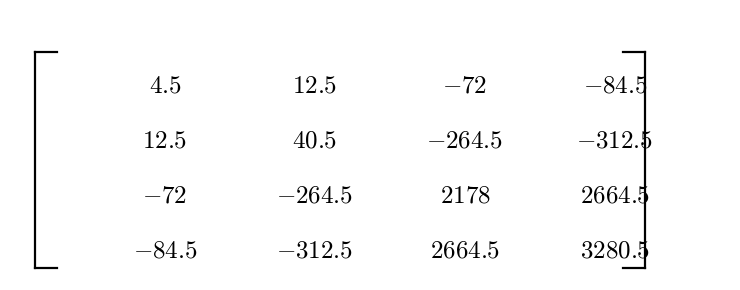

Recreate this plot in Python. (Note: this script raises an exception after producing the figure.)
#!/usr/bin/env python3
"""Render the 4x4 Q matrix with spanning square brackets for slide 038.
Brackets are drawn as vector lines (spanning all four rows), numbers set in the
CM math font. Transparent PNG at 600 dpi.
"""
import json
import os

import matplotlib
matplotlib.use("Agg")
import matplotlib.pyplot as plt
import numpy as np
from PIL import Image

matplotlib.rcParams["mathtext.fontset"] = "cm"
matplotlib.rcParams["mathtext.default"] = "it"

DPI = 600
OUT = ("/home/codespace/ai_llm_slides/videos/machine-learning/"
       "06_svm_with_kernels_quadratic_programming_libraries/recreated_pptx/build/eq_038/q_matrix.png")

ROWS = [
    ["4.5", "12.5", "-72", "-84.5"],
    ["12.5", "40.5", "-264.5", "-312.5"],
    ["-72", "-264.5", "2178", "2664.5"],
    ["-84.5", "-312.5", "2664.5", "3280.5"],
]
FS = 18
COL_W = 1.5
ROW_H = 0.55

fig = plt.figure(figsize=(COL_W * 4 + 1.2, ROW_H * 4 + 0.5), dpi=DPI)
fig.patch.set_alpha(0.0)
ax = fig.add_axes([0, 0, 1, 1])
ax.set_xlim(0, COL_W * 4 + 1.2)
ax.set_ylim(0, ROW_H * 4 + 0.5)
ax.axis("off")

for r, row in enumerate(ROWS):
    for c, val in enumerate(row):
        ax.text(0.9 + c * COL_W + COL_W / 2 - 0.1, (3 - r) * ROW_H + ROW_H / 2 + 0.02,
                f"${val}$", fontsize=FS, color="#000000", ha="center", va="center")

# square brackets spanning all four rows
x_l, x_r = 0.25, 0.9 + 3 * COL_W + COL_W - 0.55
y_b, y_t = 0.12, ROW_H * 4 + 0.08
tick = 0.22
for x, sgn in ((x_l, 1), (x_r, -1)):
    ax.plot([x, x], [y_b, y_t], color="#000000", linewidth=1.6)
    ax.plot([x, x + sgn * tick], [y_b, y_b], color="#000000", linewidth=1.6)
    ax.plot([x, x + sgn * tick], [y_t, y_t], color="#000000", linewidth=1.6)

fig.canvas.draw()
buf = np.asarray(fig.canvas.buffer_rgba())
ink = buf[:, :, 3] > 8
rows = np.where(ink.any(axis=1))[0]
cols = np.where(ink.any(axis=0))[0]
y0, y1 = max(rows[0] - 8, 0), min(rows[-1] + 8, buf.shape[0])
x0, x1 = max(cols[0] - 8, 0), min(cols[-1] + 8, buf.shape[1])
os.makedirs(os.path.dirname(OUT), exist_ok=True)
Image.fromarray(buf[y0:y1, x0:x1]).save(OUT)
print(json.dumps({"path": OUT, "w_px": int(x1 - x0), "h_px": int(y1 - y0),
                  "w_in": round((x1 - x0) / DPI, 5), "h_in": round((y1 - y0) / DPI, 5)}))
